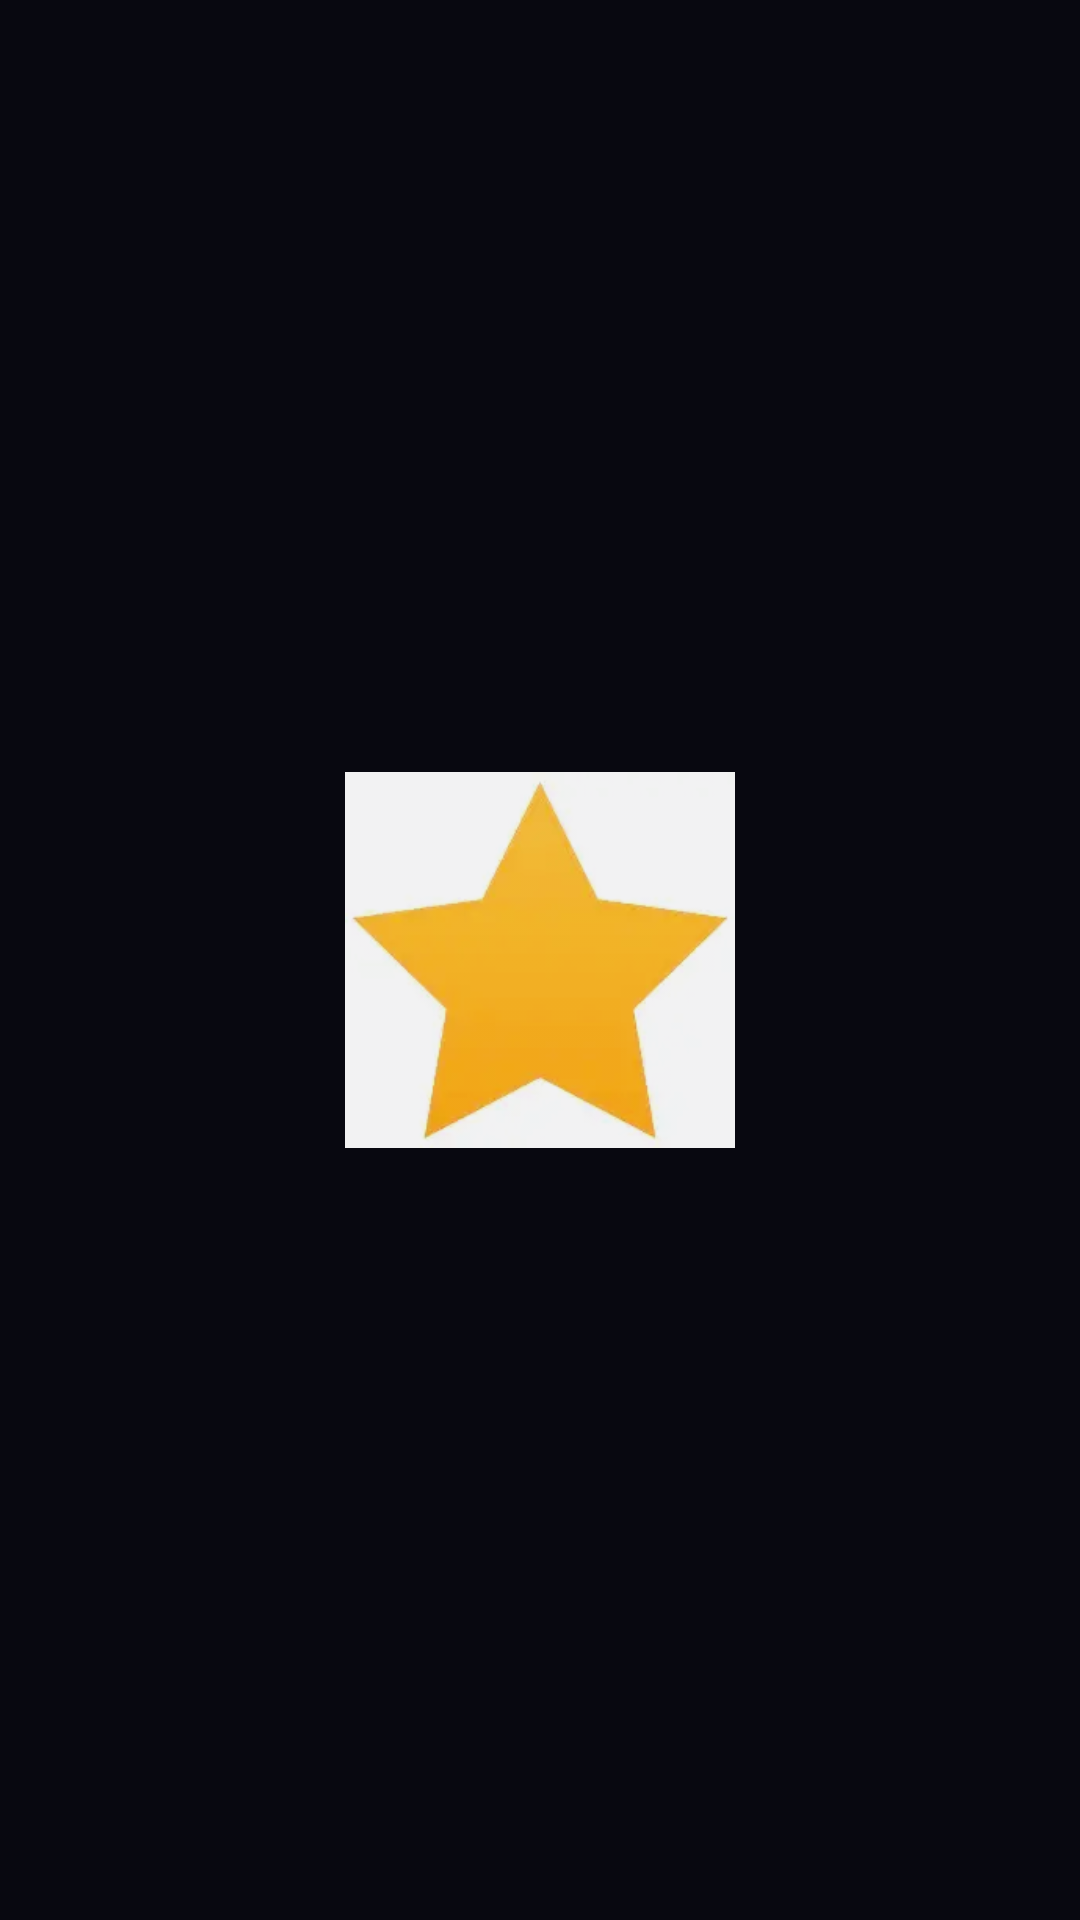

Layout XML and referenced resources for this Android screen:
<!-- AndroidManifest.xml: application theme Theme.StarsGallery -->
<!-- res/layout/activity_splash.xml -->
<?xml version="1.0" encoding="utf-8"?>
<androidx.constraintlayout.widget.ConstraintLayout
    xmlns:android="http://schemas.android.com/apk/res/android"
    xmlns:app="http://schemas.android.com/apk/res-auto"
    android:layout_width="match_parent"
    android:layout_height="match_parent"
    android:background="#080810">

    
    <ImageView
        android:id="@+id/logo"
        android:layout_width="130dp"
        android:layout_height="130dp"
        android:src="@drawable/star"
        android:contentDescription="Logo Stars"
        android:alpha="0.95"
        android:scaleType="fitCenter"
        app:layout_constraintTop_toTopOf="parent"
        app:layout_constraintBottom_toBottomOf="parent"
        app:layout_constraintStart_toStartOf="parent"
        app:layout_constraintEnd_toEndOf="parent" />

</androidx.constraintlayout.widget.ConstraintLayout>
<!-- resources referenced by this layout -->
<resources>
  <!-- drawable star: png bitmap (drawable, 1808 bytes) -->
  <style name="Theme.StarsGallery" parent="Theme.MaterialComponents.DayNight.DarkActionBar">
  
          
          <item name="colorPrimary">@color/purple_500</item>
          <item name="colorPrimaryVariant">@color/purple_700</item>
          <item name="colorOnPrimary">@color/white</item>
  
          
          <item name="colorSecondary">@color/teal_200</item>
          <item name="colorSecondaryVariant">@color/teal_700</item>
          <item name="colorOnSecondary">@color/black</item>
  
          
          <item name="android:colorBackground">@color/white</item>
  
          
          <item name="android:textColorPrimary">@color/black</item>
  
          
          <item name="android:statusBarColor">?attr/colorPrimaryVariant</item>
  
      </style>
  <color name="purple_500">#6200EE</color>
  <color name="purple_700">#3700B3</color>
  <color name="white">#FFFFFF</color>
  <color name="teal_200">#03DAC5</color>
  <color name="teal_700">#018786</color>
  <color name="black">#000000</color>
</resources>
